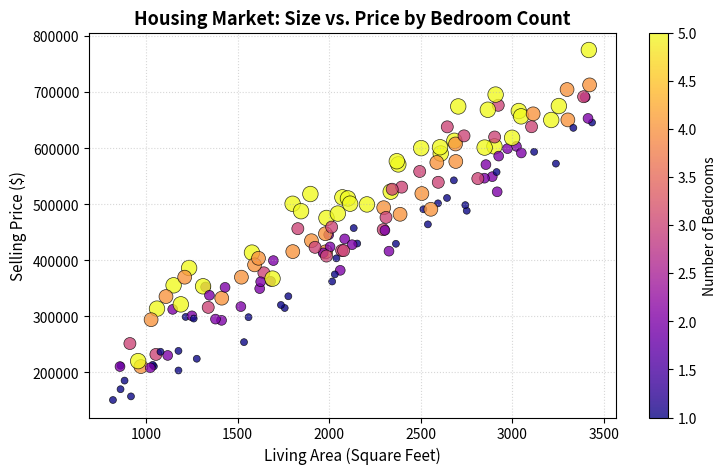
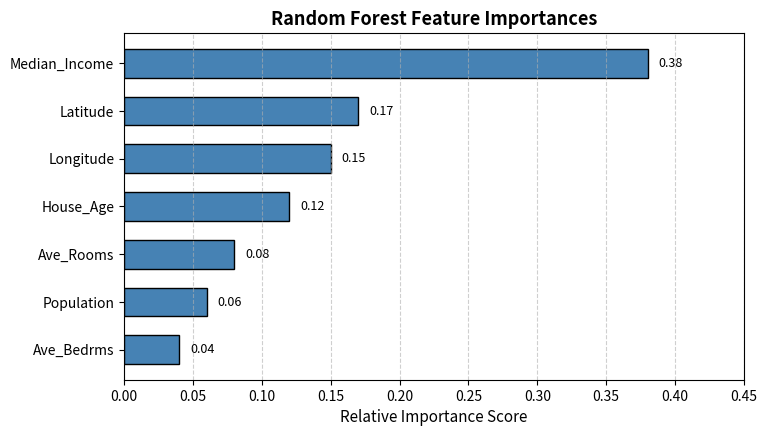
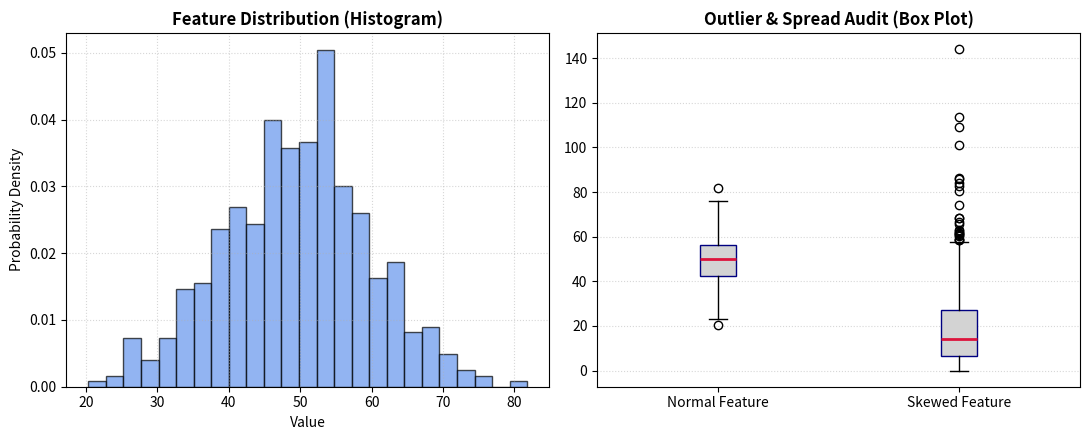
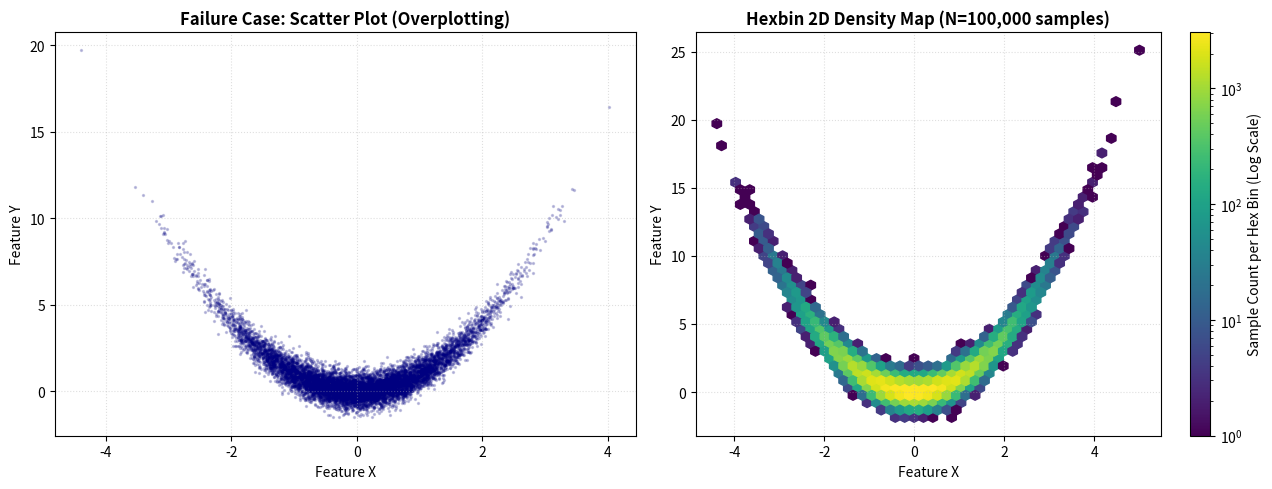

Generate these figures, in order, with matplotlib:
import matplotlib.pyplot as plt
import numpy as np

print(f"Matplotlib loaded!")

rng = np.random.default_rng(42)
N = 150

# Features: House Size, Bedrooms, Price (Target)
house_size = rng.uniform(800, 3500, size=N)
bedrooms = rng.integers(1, 6, size=N)
price = house_size * 180 + bedrooms * 25000 + rng.normal(0, 30000, size=N)

fig, ax = plt.subplots(figsize=(8.5, 5))

# Scatter with colormap mapped to bedrooms
scatter = ax.scatter(
    house_size, 
    price, 
    c=bedrooms, 
    cmap='plasma', 
    s=bedrooms * 25, 
    alpha=0.8, 
    edgecolors='k',
    linewidth=0.5
)

# Add colorbar
cbar = fig.colorbar(scatter, ax=ax)
cbar.set_label("Number of Bedrooms", fontsize=10)

ax.set_title("Housing Market: Size vs. Price by Bedroom Count", fontsize=13, fontweight='bold')
ax.set_xlabel("Living Area (Square Feet)", fontsize=11)
ax.set_ylabel("Selling Price ($)", fontsize=11)
ax.grid(True, linestyle=':', alpha=0.5)

plt.show()

features = ['Median_Income', 'House_Age', 'Ave_Rooms', 'Ave_Bedrms', 'Population', 'Latitude', 'Longitude']
importances = np.array([0.38, 0.12, 0.08, 0.04, 0.06, 0.17, 0.15])

# Sort features by importance ascending for clean horizontal presentation
sorted_idx = np.argsort(importances)
sorted_features = [features[i] for i in sorted_idx]
sorted_importances = importances[sorted_idx]

fig, ax = plt.subplots(figsize=(8, 4.5))

bars = ax.barh(sorted_features, sorted_importances, color='steelblue', edgecolor='black', height=0.6)
ax.set_title("Random Forest Feature Importances", fontsize=13, fontweight='bold')
ax.set_xlabel("Relative Importance Score", fontsize=11)
ax.grid(axis='x', linestyle='--', alpha=0.6)

# Annotate values at the end of each bar
for bar in bars:
    width = bar.get_width()
    ax.text(width + 0.008, bar.get_y() + bar.get_height()/2, f"{width:.2f}", va='center', fontsize=9)

ax.set_xlim(0, 0.45)
plt.show()

# Generate normal and skewed distributions
normal_feature = rng.normal(loc=50, scale=10, size=500)
skewed_feature = rng.exponential(scale=20, size=500)

fig, (ax1, ax2) = plt.subplots(1, 2, figsize=(11, 4.5))

# 1. Histogram
ax1.hist(normal_feature, bins=25, color='cornflowerblue', edgecolor='black', alpha=0.7, density=True, label='Gaussian')
ax1.set_title("Feature Distribution (Histogram)", fontsize=12, fontweight='bold')
ax1.set_xlabel("Value")
ax1.set_ylabel("Probability Density")
ax1.grid(True, linestyle=':', alpha=0.5)

# 2. Box Plot comparing both features
ax2.boxplot([normal_feature, skewed_feature], tick_labels=['Normal Feature', 'Skewed Feature'], patch_artist=True,
            boxprops=dict(facecolor='lightgray', color='navy'),
            medianprops=dict(color='crimson', linewidth=2))
ax2.set_title("Outlier & Spread Audit (Box Plot)", fontsize=12, fontweight='bold')
ax2.grid(axis='y', linestyle=':', alpha=0.5)

plt.tight_layout()
plt.show()

import matplotlib.colors as mcolors

# Simulate 100,000 samples with a dense core and non-linear correlation
N_large = 100_000
x_mass = rng.normal(loc=0.0, scale=1.0, size=N_large)
y_mass = x_mass**2 + rng.normal(loc=0.0, scale=0.5, size=N_large)

fig, (ax_scatter, ax_hex) = plt.subplots(1, 2, figsize=(13, 5))

# 1. Failure case: Scatter plot with severe overplotting
ax_scatter.scatter(x_mass[:10000], y_mass[:10000], alpha=0.2, s=2, color='navy')
ax_scatter.set_title("Failure Case: Scatter Plot (Overplotting)", fontsize=12, fontweight='bold')
ax_scatter.set_xlabel("Feature X")
ax_scatter.set_ylabel("Feature Y")
ax_scatter.grid(True, linestyle=':', alpha=0.4)

# 2. Production solution: Hexbin with Logarithmic Normalization
hb = ax_hex.hexbin(
    x_mass, 
    y_mass, 
    gridsize=45, 
    cmap='viridis', 
    norm=mcolors.LogNorm(),  # Log-scale colorbar for orders of magnitude
    mincnt=1
)
cbar = fig.colorbar(hb, ax=ax_hex)
cbar.set_label("Sample Count per Hex Bin (Log Scale)", fontsize=10)

ax_hex.set_title("Hexbin 2D Density Map (N=100,000 samples)", fontsize=12, fontweight='bold')
ax_hex.set_xlabel("Feature X")
ax_hex.set_ylabel("Feature Y")
ax_hex.grid(True, linestyle=':', alpha=0.4)

plt.tight_layout()
plt.show()
